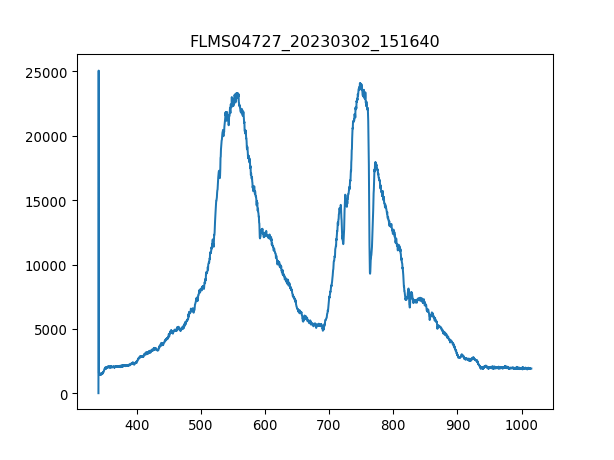

The data file committed next to this chart (first rows):
3.403020900000000211e+02, 1.638374999999999915e+01
3.406731879873454432e+02, 2.506245642857142957e+04
3.410442561190431547e+02, 1.523688750000000027e+03
3.414152943795855890e+02, 1.523688750000000027e+03
3.417863027534650087e+02, 1.528369821428571413e+03
3.421572812251738469e+02, 1.434748392857142790e+03
3.425282297792044233e+02, 1.451132142857142753e+03
3.428991484000489436e+02, 1.551775178571428569e+03
3.432700370722000116e+02, 1.495602321428571486e+03
3.436408957801497763e+02, 1.483899642857142908e+03
3.440117245083906141e+02, 1.502623928571428678e+03
3.443825232414149013e+02, 1.535391428571428605e+03
3.447532919637149575e+02, 1.500283392857142871e+03
3.451240306597831591e+02, 1.533050892857142799e+03
3.454947393141118823e+02, 1.514326607142857256e+03
3.458654179111932763e+02, 1.603266964285714266e+03
3.462360664355199447e+02, 1.596245357142857074e+03
3.466066848715840365e+02, 1.633693928571428614e+03
3.469772732038780418e+02, 1.598585892857142881e+03
3.473478314168941665e+02, 1.659439821428571349e+03
3.477183594951248438e+02, 1.624331785714285616e+03
3.480888574230623931e+02, 1.757742321428571358e+03
3.484593251851991340e+02, 1.692207321428571504e+03
3.488297627660274429e+02, 1.781147678571428514e+03
3.492001701500396962e+02, 1.914558214285714257e+03
3.495705473217281565e+02, 1.935623035714285606e+03
3.499408942655852570e+02, 1.963709464285714375e+03
3.503112109661031468e+02, 1.968390535714285761e+03
3.506814974077744296e+02, 1.872428571428571331e+03
3.510517535750913680e+02, 1.940304107142857220e+03
3.514219794525462248e+02, 2.024563392857142844e+03
3.517921750246313763e+02, 2.043287678571428614e+03
3.521623402758392558e+02, 2.026903928571428651e+03
3.525324751906620122e+02, 2.022222857142857038e+03
3.529025797535921924e+02, 2.012860714285714266e+03
3.532726539491219455e+02, 2.064352499999999964e+03
3.536426977617438752e+02, 2.031585000000000036e+03
3.540127111759500735e+02, 2.047968750000000000e+03
3.543826941762330307e+02, 2.083076785714285506e+03
3.547526467470850093e+02, 2.008179642857142881e+03
3.551225688729983858e+02, 2.015201250000000073e+03
3.554924605384655933e+02, 2.069033571428571577e+03
3.558623217279787809e+02, 2.001158035714285688e+03
3.562321524260304386e+02, 2.094779464285714312e+03
3.566019526171129428e+02, 2.033925535714285616e+03
3.569717222857184993e+02, 2.040947142857142808e+03
3.573414614163394276e+02, 2.092438928571428733e+03
3.577111699934682747e+02, 2.132228035714285852e+03
3.580808480015972464e+02, 2.071374107142857156e+03
3.584504954252187190e+02, 2.097119999999999891e+03
3.588201122488250689e+02, 2.097119999999999891e+03
3.591896984569085021e+02, 2.108822678571428696e+03
3.595592540339615653e+02, 2.122865892857143081e+03
3.599287789644763507e+02, 2.157973928571428587e+03
3.602982732329454620e+02, 2.040947142857142808e+03
3.606677368238611052e+02, 2.036266071428571422e+03
3.610371697217156566e+02, 2.101801071428571504e+03
3.614065719110013788e+02, 2.085417321428571540e+03
3.617759433762107619e+02, 2.029244464285714230e+03
3.621452841018360118e+02, 2.097119999999999891e+03
3.625145940723696185e+02, 2.122865892857143081e+03
... 1,987 more rows
